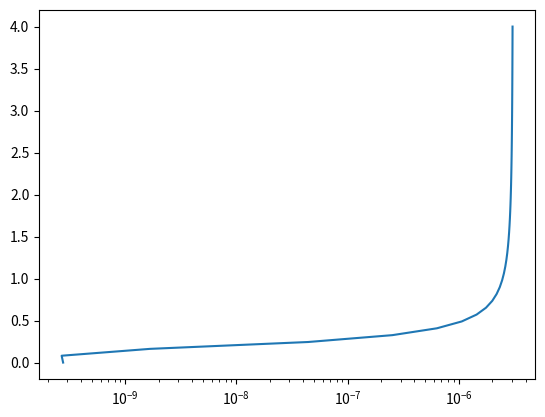

The matplotlib source for this figure:
import numpy as np
import matplotlib.pyplot as plt


class Soil:
    def __init__(self, soil_type):
        self.set_soil_type(soil_type)
        self.set_soil_data()
        return

    def set_soil_type(self, soil_type):
        self.soil_type = soil_type
        return
    def get_soil_type(self):
        return self.soil_type

    def set_soil_data(self):
        soil = self.get_soil_type()
        data = {'sand': [0.38, 9.9e-12, 1430.0, 0.053, 3.5, 3.2],
                'loamy_sand': [0.39, 1.6e-12, 1430.0, 0.049, 3.5, 1.7],
                'sandy_loam': [0.39, 5.9e-13, 1460.0, 0.039, 2.7, 1.4],
                'sandy_clay_loam': [0.38, 2.0e-13, 1430.0, 0.063, 2.1, 1.3],
                'loam':	[0.4, 1.9e-13, 1380.0, 0.061, 1.5, 1.5],
                'silt_loam': [0.44,	2.8e-13, 1380.0, 0.065, 0.51, 1.7],
                'clay_loam': [0.44, 1.3e-13, 1500.0, 0.079, 1.6, 1.4],
                'silty_clay_loam': [0.48, 1.7e-13, 1390.0, 0.09, 0.84, 1.5],
                'silty_clay': [0.48, 1.5e-13, 1300.0, 0.11, 1.6, 1.3],
                'silt':	[0.49, 6.7e-13, 1260.0, 0.05, 0.66, 1.7],
                'sandy_clay': [0.39, 1.7e-13, 1470.0, 0.12, 3.3, 1.2],
                'clay':	[0.46, 2.3e-13, 1330.0, 0.098, 1.3, 1.3]}
        self.epsilon = data[soil][0]
        self.kappa = data[soil][1]
        self.rho = data[soil][2]
        self.theta_r = data[soil][3]
        self.alpha = data[soil][4]
        self.n = data[soil][5]
        self.m = 1-1/self.n
        self.l = 0.5
        return

    def get_porosity(self):
        return self.epsilon
    def get_permeability(self):
        return self.kappa
    def get_density(self):
        return self.rho
    def get_residual_moisture(self):
        return self.theta_r
    def get_alpha(self):
        return self.alpha
    def get_n(self):
        return self.n
    def get_m(self):
        return self.m
    def get_l(self):
        return self.l

    def get_soil_data(self):
        data = {'porosity': self.get_porosity(), 'permeability': self.get_permeability(),
        'density': self.get_density(), 'residual_moisture': self.get_residual_moisture(),
        'alpha': self.get_alpha(), 'n': self.get_n(), 'm': self.get_m()}
        return data


class vanGenuchten(Soil):
    """
    Calculates the soil liquid saturation based on the pressure head according
    to the van Genuchten retention model. A pressure head that is zero or positive gives by definition
    fully saturated soil. A negative pressure head gives a variable saturation.

    Arg:
        pressure_head: pressure head (m)
    Return:
        Se: soil moisture saturation
    """
    def get_saturation(self,pressure_head):
        Se = []
        for Hp in pressure_head:
            if Hp >= 0:
                Se.append(1)
            elif Hp < 0:
                alpha = self.get_alpha()
                n = self.get_n()
                m = self.get_m()
                Se.append(1/(1+abs(alpha*Hp)**n)**m)
        return np.array(Se)
    """
    Returns the soil liquid content based on the saturation.
    """
    def get_liquid_content(self,Hp):
        Se = self.get_saturation(Hp)
        epsilon = self.get_porosity()
        theta_r = self.get_residual_moisture()
        return theta_r+Se*(epsilon-theta_r)
    """
    Returns the soil liquid content based on the soil liquid content.
    """
    def get_gas_content(self, Hp):
        epsilon = self.get_porosity()
        theta = self.get_liquid_content(Hp)
        return epsilon-theta

    def get_liquid_capacity(self,Hp):
        alpha = self.get_alpha()
        m = self.get_m()
        epsilon= self.get_porosity()
        theta_r = self.get_residual_moisture()
        Se = self.get_saturation(Hp)
        return alpha*m/(1-m)*(epsilon-theta_r)*Se**(1/m)*(1-Se**(1/m))**m

    def get_relative_permeability(self,Hp):
        m = self.get_m()
        l = self.get_l()
        Se = self.get_saturation(Hp)
        return Se**l*(1-(1-Se)**(1/m))**2

class Contaminant:
    def __init__(self, contaminant):
        self.set_contaminant(contaminant)
        self.set_contaminant_data()
        return

    def set_contaminant(self,contaminant):
        self.contaminant = contaminant
        return

    def get_contaminant(self):
        return self.contaminant

    def set_contaminant_data(self):
        contaminant = self.get_contaminant()
        # M, K_H, D_air, D_water
        # TODO: Fix these values
        data = {'TCE': [131.38, 0.4, 7.4e-6, 1e-9]}

        self.M = data[contaminant][0]
        self.K_H = data[contaminant][1]
        self.D_air = data[contaminant][2]
        self.D_water = data[contaminant][3]
        return

    def get_molar_mass(self):
        return self.M
    def get_henrys_constant(self):
        return self.K_H
    def get_air_diffusion_coeff(self):
        return self.D_air
    def get_water_diffusion_coeff(self):
        return self.D_water

class MillingtonQuirk(vanGenuchten,Contaminant):
    def __init__(self, soil_type, contaminant):
        vanGenuchten.__init__(self,soil_type)
        Contaminant.__init__(self,contaminant)
        return

    def get_effective_diffusion_coeff(self,pressure_head):
        D_air = self.get_air_diffusion_coeff()
        D_water = self.get_water_diffusion_coeff()
        K_H = self.get_henrys_constant()
        theta = self.get_liquid_content(pressure_head)
        theta_g = self.get_gas_content(pressure_head)
        epsilon = self.get_porosity()
        return D_water*theta**(10/3)/epsilon**2+D_air/K_H*theta_g**(10/3)/epsilon**2


# TODO: Make the plot... and probably make sure calculations are OK
z = np.linspace(0, -4)
diff = MillingtonQuirk('sand', 'TCE')

fig, ax = plt.subplots(dpi=300)

ax.semilogx(diff.get_effective_diffusion_coeff(z),-z)
plt.show()
